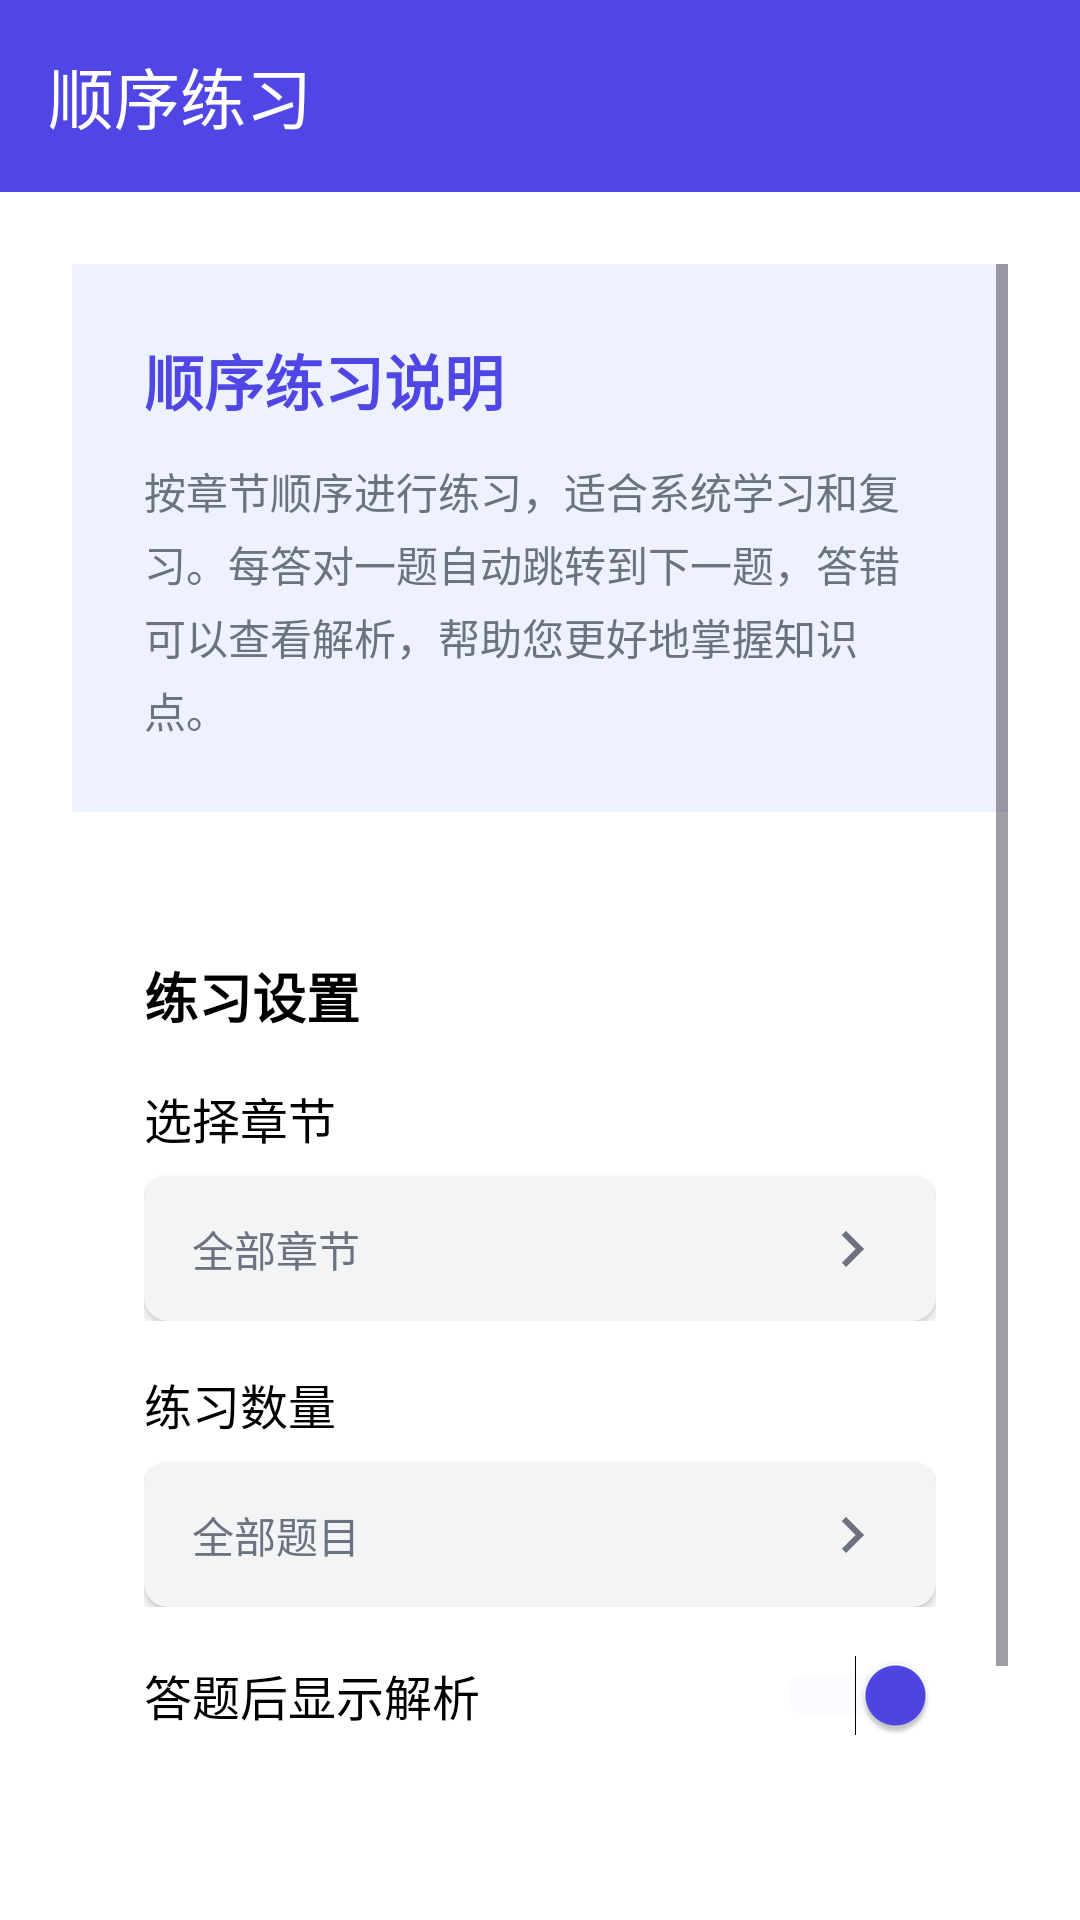

Write the Android layout XML for this screen, with the resource values it uses.
<!-- AndroidManifest.xml: activity theme Theme.ExamQuestionBank -->
<!-- res/layout/activity_sequential_practice.xml -->
<?xml version="1.0" encoding="utf-8"?>
<LinearLayout xmlns:android="http://schemas.android.com/apk/res/android"
    xmlns:app="http://schemas.android.com/apk/res-auto"
    android:layout_width="match_parent"
    android:layout_height="match_parent"
    android:orientation="vertical"
    android:background="@color/white">

    
    <com.google.android.material.appbar.MaterialToolbar
        android:id="@+id/toolbar"
        android:layout_width="match_parent"
        android:layout_height="?attr/actionBarSize"
        android:background="@color/primary_color"
        android:elevation="4dp"
        app:title="顺序练习"
        app:titleTextColor="@color/white"
        app:navigationIcon="@drawable/ic_baseline_arrow_back_24"
        app:navigationIconTint="@color/white" />

    
    <ScrollView
        android:layout_width="match_parent"
        android:layout_height="match_parent"
        android:padding="24dp">

        <LinearLayout
            android:layout_width="match_parent"
            android:layout_height="wrap_content"
            android:orientation="vertical"
            android:gravity="center">

            
            <LinearLayout
                android:layout_width="match_parent"
                android:layout_height="wrap_content"
                android:orientation="vertical"
                android:padding="24dp"
                android:background="@color/primary_light"
                android:layout_marginBottom="24dp"
                app:layout_constraintTop_toTopOf="parent"
                app:layout_constraintStart_toStartOf="parent"
                app:layout_constraintEnd_toEndOf="parent">

                <TextView
                    android:layout_width="match_parent"
                    android:layout_height="wrap_content"
                    android:text="顺序练习说明"
                    android:textSize="20sp"
                    android:textColor="@color/primary_color"
                    android:textStyle="bold"
                    android:layout_marginBottom="12dp" />

                <TextView
                    android:layout_width="match_parent"
                    android:layout_height="wrap_content"
                    android:text="按章节顺序进行练习，适合系统学习和复习。每答对一题自动跳转到下一题，答错可以查看解析，帮助您更好地掌握知识点。"
                    android:textSize="14sp"
                    android:textColor="@color/gray"
                    android:lineSpacingExtra="4dp" />
            </LinearLayout>

            
            <LinearLayout
                android:layout_width="match_parent"
                android:layout_height="wrap_content"
                android:orientation="vertical"
                android:background="@color/white"
                android:padding="24dp"
                android:layout_marginBottom="24dp"
                app:cardElevation="4dp"
                app:cardCornerRadius="12dp">

                <TextView
                    android:layout_width="match_parent"
                    android:layout_height="wrap_content"
                    android:text="练习设置"
                    android:textSize="18sp"
                    android:textStyle="bold"
                    android:textColor="@color/black"
                    android:layout_marginBottom="16dp" />

                
                <LinearLayout
                    android:layout_width="match_parent"
                    android:layout_height="wrap_content"
                    android:orientation="vertical"
                    android:layout_marginBottom="16dp">

                    <TextView
                        android:layout_width="match_parent"
                        android:layout_height="wrap_content"
                        android:text="选择章节"
                        android:textSize="16sp"
                        android:textColor="@color/black"
                        android:layout_marginBottom="8dp" />

                    <androidx.cardview.widget.CardView
                        android:layout_width="match_parent"
                        android:layout_height="48dp"
                        app:cardCornerRadius="8dp"
                        app:cardBackgroundColor="@color/light_gray">

                        <LinearLayout
                            android:layout_width="match_parent"
                            android:layout_height="match_parent"
                            android:orientation="horizontal"
                            android:gravity="center_vertical"
                            android:paddingHorizontal="16dp">

                            <TextView
                                android:layout_width="0dp"
                                android:layout_height="wrap_content"
                                android:layout_weight="1"
                                android:text="全部章节"
                                android:textSize="14sp"
                                android:textColor="@color/gray" />

                            <ImageView
                                android:layout_width="24dp"
                                android:layout_height="24dp"
                                android:src="@drawable/ic_baseline_chevron_right_24"
                                app:tint="@color/gray" />
                        </LinearLayout>
                    </androidx.cardview.widget.CardView>
                </LinearLayout>

                
                <LinearLayout
                    android:layout_width="match_parent"
                    android:layout_height="wrap_content"
                    android:orientation="vertical"
                    android:layout_marginBottom="16dp">

                    <TextView
                        android:layout_width="match_parent"
                        android:layout_height="wrap_content"
                        android:text="练习数量"
                        android:textSize="16sp"
                        android:textColor="@color/black"
                        android:layout_marginBottom="8dp" />

                    <androidx.cardview.widget.CardView
                        android:layout_width="match_parent"
                        android:layout_height="48dp"
                        app:cardCornerRadius="8dp"
                        app:cardBackgroundColor="@color/light_gray">

                        <LinearLayout
                            android:layout_width="match_parent"
                            android:layout_height="match_parent"
                            android:orientation="horizontal"
                            android:gravity="center_vertical"
                            android:paddingHorizontal="16dp">

                            <TextView
                                android:layout_width="0dp"
                                android:layout_height="wrap_content"
                                android:layout_weight="1"
                                android:text="全部题目"
                                android:textSize="14sp"
                                android:textColor="@color/gray" />

                            <ImageView
                                android:layout_width="24dp"
                                android:layout_height="24dp"
                                android:src="@drawable/ic_baseline_chevron_right_24"
                                app:tint="@color/gray" />
                        </LinearLayout>
                    </androidx.cardview.widget.CardView>
                </LinearLayout>

                
                <LinearLayout
                    android:layout_width="match_parent"
                    android:layout_height="wrap_content"
                    android:orientation="horizontal"
                    android:gravity="center_vertical"
                    android:layout_marginBottom="16dp">

                    <TextView
                        android:layout_width="0dp"
                        android:layout_height="wrap_content"
                        android:layout_weight="1"
                        android:text="答题后显示解析"
                        android:textSize="16sp"
                        android:textColor="@color/black" />

                    <Switch
                        android:layout_width="wrap_content"
                        android:layout_height="wrap_content"
                        android:checked="true"
                        android:thumbTint="@color/primary_color"
                        android:trackTint="@color/primary_light" />
                </LinearLayout>
            </LinearLayout>

            
            <Button
                android:id="@+id/btnStartPractice"
                android:layout_width="match_parent"
                android:layout_height="56dp"
                android:text="开始顺序练习"
                android:textSize="18sp"
                android:textColor="@color/white"
                android:backgroundTint="@color/primary_color"
                android:layout_marginBottom="16dp" />
        </LinearLayout>
    </ScrollView>
</LinearLayout>
<!-- resources referenced by this layout -->
<resources>
  <color name="black">#FF000000</color>
  <color name="gray">#6B7280</color>
  <color name="light_gray">#F3F4F6</color>
  <color name="primary_color">#4F46E5</color>
  <color name="primary_light">#EEF2FF</color>
  <color name="white">#FFFFFFFF</color>
  <!-- drawable ic_baseline_chevron_right_24 (drawable) -->
  <vector xmlns:android="http://schemas.android.com/apk/res/android"
      android:width="24dp"
      android:height="24dp"
      android:viewportWidth="24"
      android:viewportHeight="24"
      android:tint="#999999">
    <path
        android:fillColor="@android:color/white"
        android:pathData="M8.59,16.59L13.17,12L8.59,7.41L10,6l6,6l-6,6L8.59,16.59z"/>
  </vector>
  <style name="Theme.ExamQuestionBank" parent="Base.Theme.ExamQuestionBank" />
  <style name="Base.Theme.ExamQuestionBank" parent="Theme.Material3.DayNight.NoActionBar">
          
          
      </style>
</resources>
